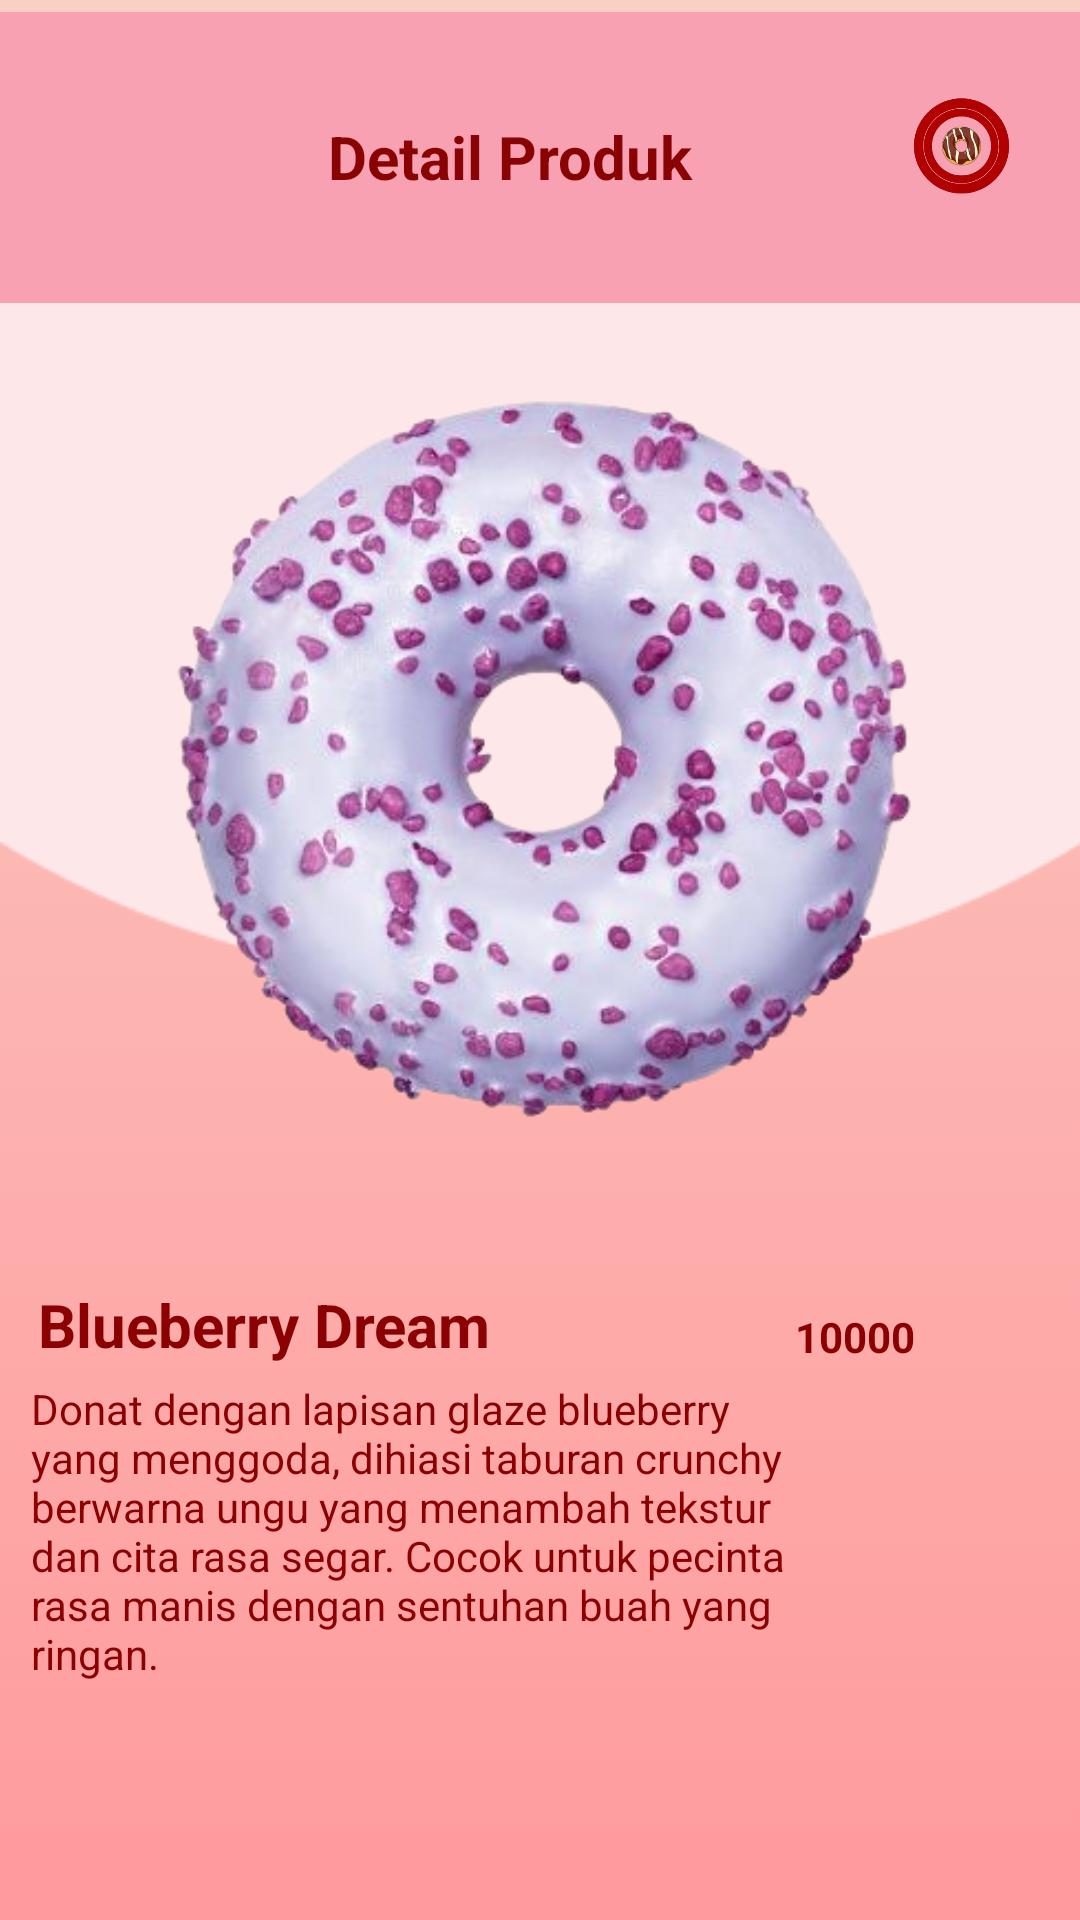

Write the Android layout XML for this screen, with the resource values it uses.
<!-- AndroidManifest.xml: application theme Theme.TokoDonat -->
<!-- res/layout/activity_detail_produk5.xml -->
<?xml version="1.0" encoding="utf-8"?>
<androidx.constraintlayout.widget.ConstraintLayout
    xmlns:android="http://schemas.android.com/apk/res/android"
    xmlns:app="http://schemas.android.com/apk/res-auto"
    xmlns:tools="http://schemas.android.com/tools"
    android:layout_width="match_parent"
    android:layout_height="match_parent"
    android:background="@drawable/gradient_background">

    <ImageView
        android:id="@+id/bulat"
        android:layout_width="503dp"
        android:layout_height="325dp"
        android:layout_marginTop="4dp"
        android:contentDescription="@string/logo"
        android:src="@drawable/bulat"
        app:layout_constraintEnd_toEndOf="parent"
        app:layout_constraintStart_toStartOf="parent"
        app:layout_constraintTop_toTopOf="parent" />

    <ImageView
        android:id="@+id/dcaramel"
        android:layout_width="392dp"
        android:layout_height="306dp"
        android:layout_marginTop="100dp"
        android:contentDescription="@string/logo"
        android:src="@drawable/blueberry"
        app:layout_constraintEnd_toEndOf="parent"
        app:layout_constraintHorizontal_bias="0.473"
        app:layout_constraintStart_toStartOf="parent"
        app:layout_constraintTop_toTopOf="parent" />

    <LinearLayout
        android:id="@+id/headerLayout"
        android:layout_width="408dp"
        android:layout_height="97dp"
        android:layout_marginTop="4dp"
        android:background="#F7A1B3"
        android:gravity="center_vertical"
        android:orientation="horizontal"
        android:padding="16dp"
        app:layout_constraintEnd_toEndOf="parent"
        app:layout_constraintHorizontal_bias="0.49"
        app:layout_constraintStart_toStartOf="parent"
        app:layout_constraintTop_toTopOf="parent">

        <ImageView
            android:id="@+id/back_button2"
            android:layout_width="75dp"
            android:layout_height="58dp"
            android:contentDescription="@string/back"
            android:onClick="goTomenu"
            android:src="@drawable/ic_back" />


        <TextView
            android:id="@+id/titleText2"
            android:layout_width="0dp"
            android:layout_height="46dp"
            android:layout_weight="1"
            android:fontFamily="sans-serif"
            android:gravity="center"
            android:text="@string/detail_product"
            android:textColor="#8A0303"
            android:textSize="20sp"
            android:textStyle="bold" />

        <ImageView
            android:id="@+id/logoImage1"
            android:layout_width="97dp"
            android:layout_height="72dp"
            android:contentDescription="@string/logo"
            android:src="@drawable/logo" />
    </LinearLayout>

    <TextView
        android:layout_width="wrap_content"
        android:layout_height="wrap_content"
        android:layout_marginTop="428dp"
        android:gravity="center"
        android:text="@string/donat_blueberry"
        android:textColor="#8B0000"
        android:textSize="20sp"
        android:textStyle="bold"
        android:fontFamily="sans-serif"
        app:layout_constraintEnd_toEndOf="parent"
        app:layout_constraintHorizontal_bias="0.059"
        app:layout_constraintStart_toStartOf="parent"
        app:layout_constraintTop_toTopOf="parent" />

    <TextView
        android:layout_width="267dp"
        android:layout_height="186dp"
        android:layout_marginTop="460dp"
        android:gravity="start"
        android:text="@string/isi_bluberry"
        android:textColor="#8B0000"
        android:textSize="14sp"
        android:fontFamily="sans-serif"
        app:layout_constraintEnd_toEndOf="parent"
        app:layout_constraintHorizontal_bias="0.111"
        app:layout_constraintStart_toStartOf="parent"
        app:layout_constraintTop_toTopOf="parent" />

    <TextView
        android:layout_width="70dp"
        android:layout_height="29dp"
        android:layout_marginTop="436dp"
        android:fontFamily="sans-serif"
        android:gravity="start"
        android:text="@string/harga_blueberry"
        android:textColor="#8B0000"
        android:textSize="14sp"
        android:textStyle="bold"
        app:layout_constraintEnd_toEndOf="parent"
        app:layout_constraintHorizontal_bias="0.914"
        app:layout_constraintStart_toStartOf="parent"
        app:layout_constraintTop_toTopOf="parent" />


</androidx.constraintlayout.widget.ConstraintLayout>
<!-- resources referenced by this layout -->
<resources>
  <!-- drawable blueberry: png bitmap (drawable, 196464 bytes) -->
  <!-- drawable bulat: png bitmap (drawable, 2732 bytes) -->
  <!-- drawable gradient_background (drawable) -->
  <?xml version="1.0" encoding="utf-8"?>
  <selector xmlns:android="http://schemas.android.com/apk/res/android">
  
      <item>
  
          <shape>
  
              <gradient
                  android:angle="90"
                  android:startColor="#ff9a9e"
                  android:endColor="#fad0c4"
                  android:type="linear"/>
  
          </shape>
  
      </item>
  
  </selector>
  <!-- drawable logo: png bitmap (drawable, 64759 bytes) -->
  <string name="back">Back</string>
  <string name="detail_product">Detail Produk</string>
  <string name="donat_blueberry">Blueberry Dream</string>
  <string name="harga_blueberry">10000</string>
  <string name="isi_bluberry">Donat dengan lapisan glaze blueberry yang menggoda, dihiasi taburan crunchy berwarna ungu yang menambah tekstur dan cita rasa segar. Cocok untuk pecinta rasa manis dengan sentuhan buah yang ringan.</string>
  <string name="logo">Deskripsi Logo</string>
  <style name="Theme.TokoDonat" parent="Theme.MaterialComponents.DayNight.DarkActionBar">
          
          <item name="colorPrimary">@color/purple_500</item>
          <item name="colorPrimaryVariant">@color/purple_700</item>
          <item name="colorOnPrimary">@color/white</item>
          
          <item name="colorSecondary">@color/teal_200</item>
          <item name="colorSecondaryVariant">@color/teal_700</item>
          <item name="colorOnSecondary">@color/black</item>
          
          <item name="android:statusBarColor">?attr/colorPrimaryVariant</item>
          
      </style>
  <!-- not gathered from this repository: default colours our renderer supplied (Android Studio template values) -->
  <color name="purple_500">#FF6200EE</color>
  <color name="purple_700">#FF3700B3</color>
  <color name="teal_200">#FF03DAC5</color>
  <color name="teal_700">#FF018786</color>
  <color name="black">#FF000000</color>
  <color name="white">#FFFFFFFF</color>
</resources>
